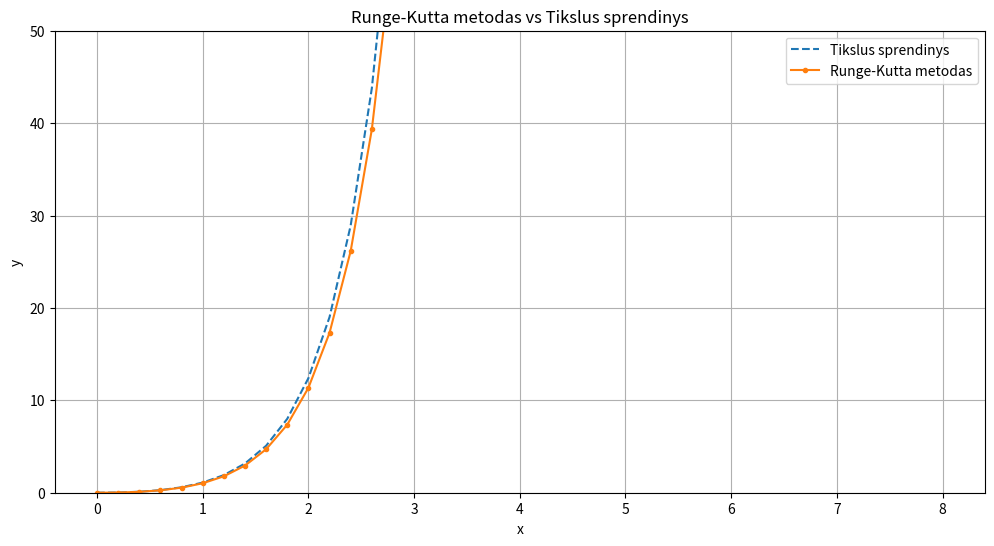

Write Python code to recreate this figure.
import numpy as np
import matplotlib.pyplot as plt
import pandas as pd

def f(x, y):
    return 2*y + x

def eq(x):
    return (np.exp(2*x) - 2 * x - 1) / 4

def heuns_runge_kutta(f, x0, y0, x_end, N, T):
    x = np.linspace(x0, x_end, N)
    y = np.zeros(N)
    y[0] = y0

    for i in range(N - 1):
        k1 = f(x[i], y[i])
        k2 = f(x[i] + T, y[i] + T * k1)
        y[i+1] = y[i] + (T / 2) * (k1 + k2)
    return x, y

def plot_results(x, y_actual, y_approx, method_name):
    plt.figure(figsize=(12, 6))
    plt.plot(x, y_actual, label='Tikslus sprendinys', linestyle='--')
    plt.plot(x, y_approx, label=f"{method_name}", marker='o', markersize=3)
    plt.title(f"{method_name} vs Tikslus sprendinys")
    plt.xlabel('x')
    plt.ylabel('y')
    plt.ylim(0, 50)
    plt.legend()
    plt.grid(True)
    plt.show()

x0 = 0.0
y0 = 0.0
x_end = 8.0
N = 40 # T = 0.4
#N = 20  #T = 0.2
T = (x_end - x0) / N

x_rk, y_rk = heuns_runge_kutta(f, x0, y0, x_end, N + 1, T)


y_actual = eq(x_rk)
error = np.abs(y_actual - y_rk)


data = {
    "T": T,
    "x": x_rk,
    "y_actual": y_actual,
    "y_rk": y_rk,
    "error": error
}
df = pd.DataFrame(data)
print(df)

plot_results(x_rk, y_actual, y_rk, "Runge-Kutta metodas")